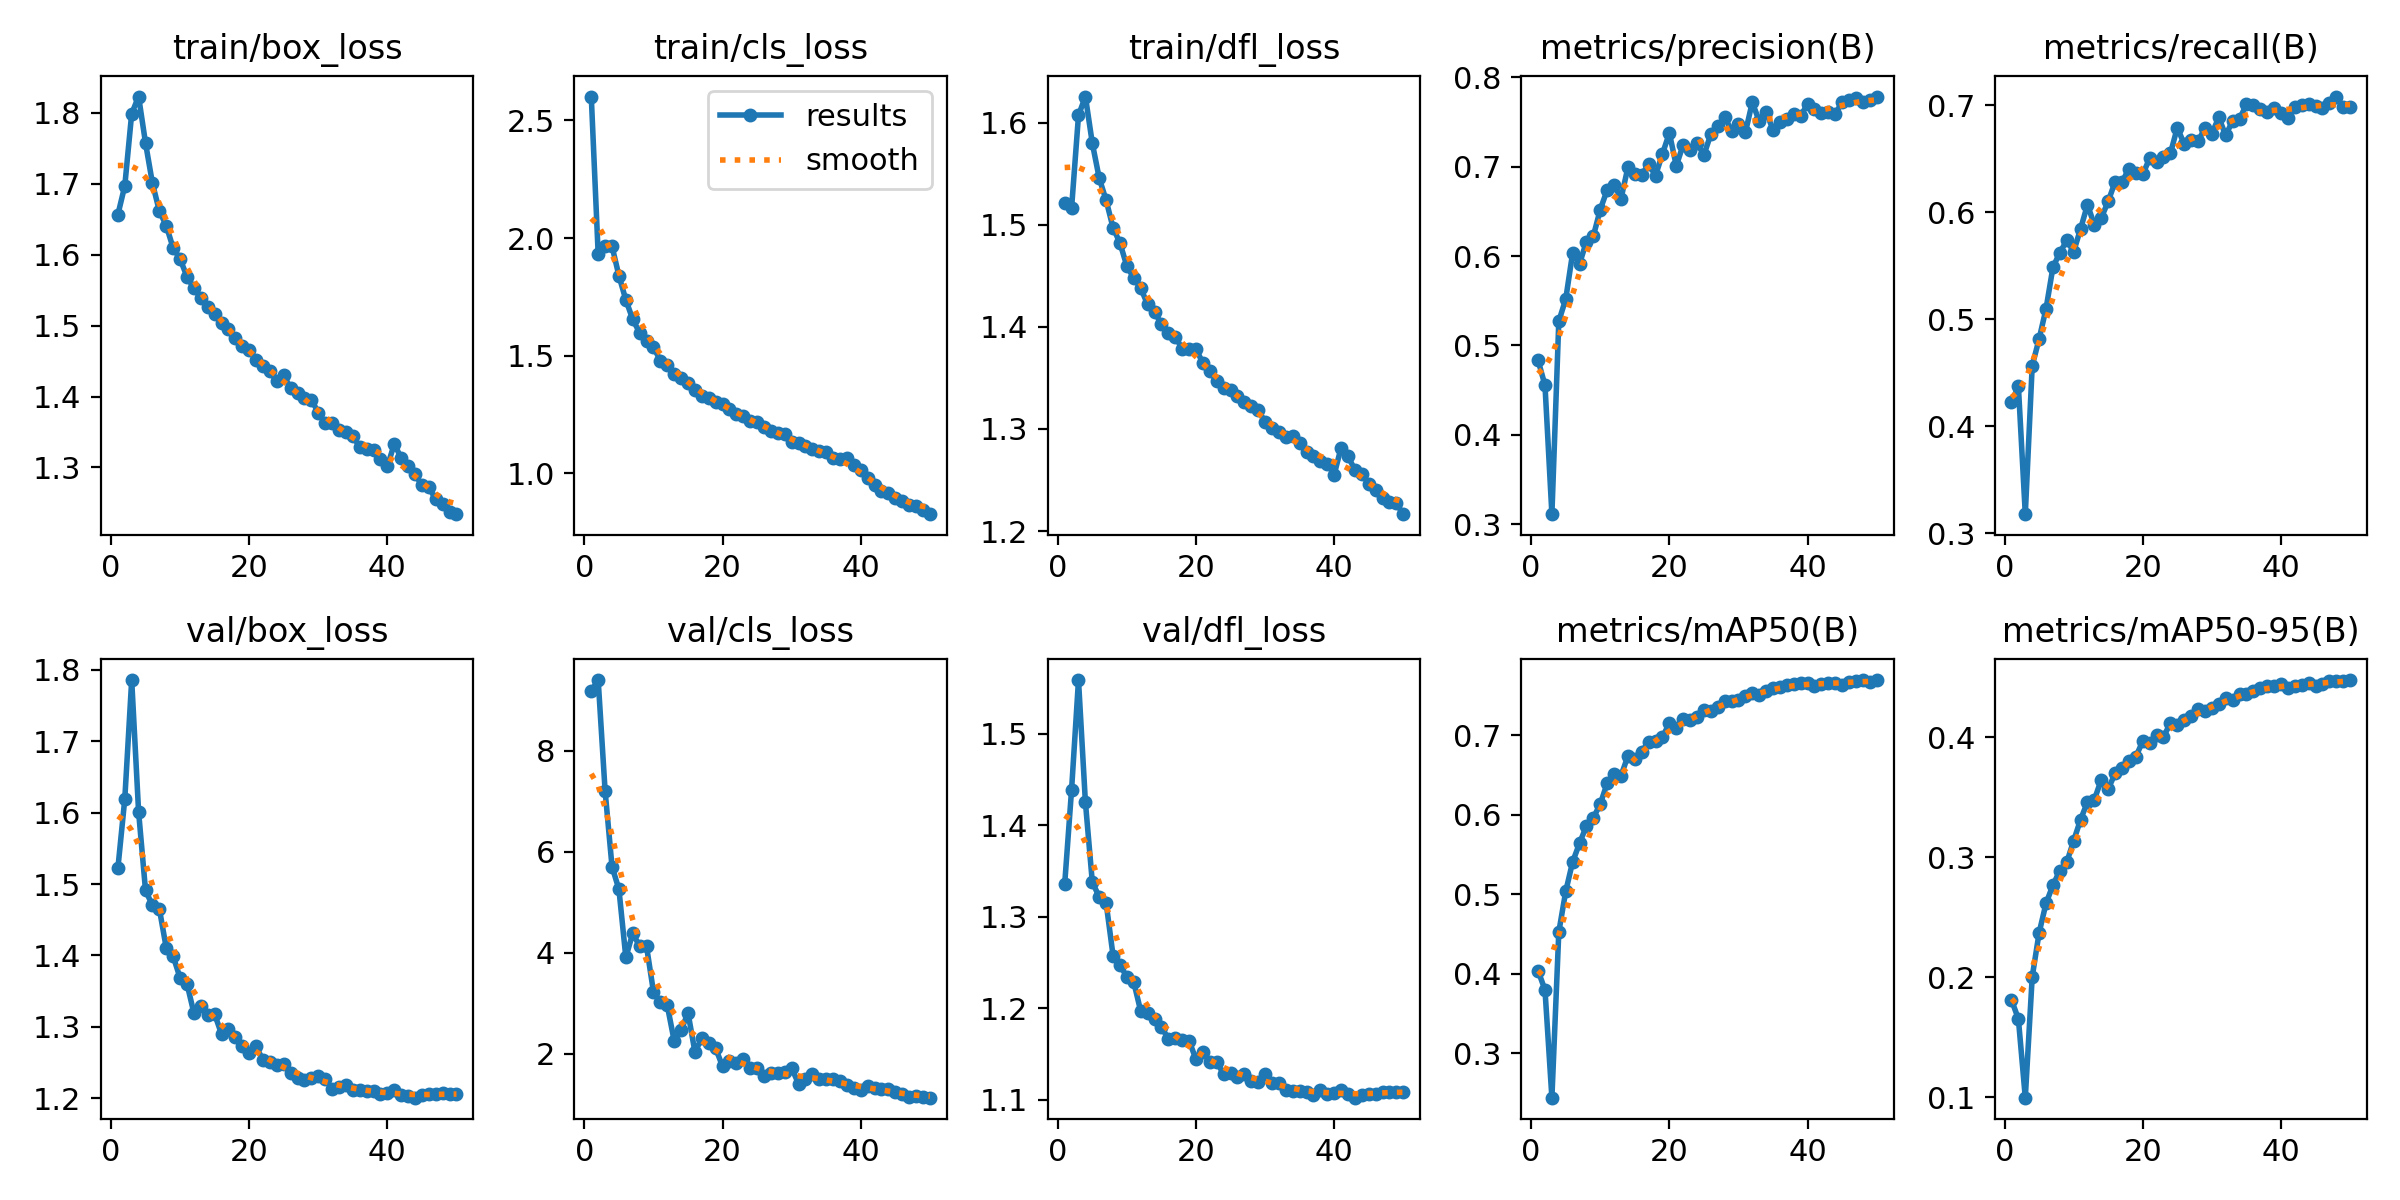

Values plotted in this chart, from the file beside it:
epoch, time, train/box_loss, train/cls_loss, train/dfl_loss, metrics/precision(B), metrics/recall(B), metrics/mAP50(B), metrics/mAP50-95(B), val/box_loss, val/cls_loss, val/dfl_loss, lr/pg0, lr/pg1, lr/pg2, lr/pg3, lr/pg4, lr/pg5, lr/pg6, lr/pg7
1, 302.8, 1.656, 2.601, 1.521, 0.4835, 0.4226, 0.4036, 0.1812, 1.522, 9.189, 1.336, 0.009989, 0.00333, 0.009989, 0.00333, 0.009989, 0.00333, 0.009989, 0.00333
2, 589.9, 1.697, 1.931, 1.516, 0.4555, 0.4376, 0.3795, 0.1653, 1.619, 9.403, 1.439, 0.01959, 0.006531, 0.01959, 0.006531, 0.01959, 0.006531, 0.01959, 0.006531
3, 862.5, 1.799, 1.967, 1.607, 0.3114, 0.318, 0.2439, 0.09971, 1.786, 7.211, 1.559, 0.0288, 0.0096, 0.0288, 0.0096, 0.0288, 0.0096, 0.0288, 0.0096
4, 1135, 1.823, 1.965, 1.626, 0.5272, 0.4566, 0.4523, 0.2002, 1.601, 5.71, 1.425, 0.02822, 0.009406, 0.02822, 0.009406, 0.02822, 0.009406, 0.02822, 0.009406
5, 1406, 1.757, 1.84, 1.58, 0.5517, 0.4817, 0.5034, 0.2371, 1.491, 5.261, 1.338, 0.02762, 0.009208, 0.02762, 0.009208, 0.02762, 0.009208, 0.02762, 0.009208
6, 1677, 1.701, 1.738, 1.546, 0.6035, 0.5098, 0.5406, 0.2615, 1.47, 3.914, 1.322, 0.02703, 0.00901, 0.02703, 0.00901, 0.02703, 0.00901, 0.02703, 0.00901
7, 1942, 1.662, 1.654, 1.524, 0.5913, 0.5487, 0.5639, 0.2767, 1.465, 4.388, 1.315, 0.02644, 0.008812, 0.02644, 0.008812, 0.02644, 0.008812, 0.02644, 0.008812
8, 2207, 1.641, 1.598, 1.497, 0.6162, 0.5623, 0.5859, 0.2888, 1.411, 4.134, 1.258, 0.02584, 0.008614, 0.02584, 0.008614, 0.02584, 0.008614, 0.02584, 0.008614
9, 2475, 1.609, 1.562, 1.482, 0.6224, 0.5737, 0.5962, 0.2957, 1.399, 4.128, 1.247, 0.02525, 0.008416, 0.02525, 0.008416, 0.02525, 0.008416, 0.02525, 0.008416
10, 2736, 1.594, 1.537, 1.459, 0.652, 0.5633, 0.6133, 0.3137, 1.369, 3.231, 1.235, 0.02465, 0.008218, 0.02465, 0.008218, 0.02465, 0.008218, 0.02465, 0.008218
11, 2994, 1.569, 1.479, 1.448, 0.6739, 0.5845, 0.6395, 0.3312, 1.361, 3.019, 1.229, 0.02406, 0.00802, 0.02406, 0.00802, 0.02406, 0.00802, 0.02406, 0.00802
12, 3259, 1.553, 1.461, 1.438, 0.6796, 0.6071, 0.6509, 0.346, 1.319, 2.961, 1.197, 0.02347, 0.007822, 0.02347, 0.007822, 0.02347, 0.007822, 0.02347, 0.007822
13, 3523, 1.539, 1.421, 1.422, 0.6642, 0.588, 0.6487, 0.348, 1.33, 2.257, 1.195, 0.02287, 0.007624, 0.02287, 0.007624, 0.02287, 0.007624, 0.02287, 0.007624
14, 3788, 1.526, 1.406, 1.414, 0.6991, 0.5949, 0.6738, 0.3645, 1.317, 2.47, 1.188, 0.02228, 0.007426, 0.02228, 0.007426, 0.02228, 0.007426, 0.02228, 0.007426
15, 4057, 1.516, 1.383, 1.403, 0.6915, 0.6102, 0.6705, 0.3568, 1.318, 2.812, 1.179, 0.02168, 0.007228, 0.02168, 0.007228, 0.02168, 0.007228, 0.02168, 0.007228
16, 4334, 1.503, 1.354, 1.394, 0.6912, 0.6286, 0.6794, 0.3698, 1.29, 2.041, 1.167, 0.02109, 0.00703, 0.02109, 0.00703, 0.02109, 0.00703, 0.02109, 0.00703
17, 4604, 1.495, 1.329, 1.39, 0.7025, 0.6283, 0.6916, 0.374, 1.298, 2.309, 1.167, 0.0205, 0.006832, 0.0205, 0.006832, 0.0205, 0.006832, 0.0205, 0.006832
18, 4876, 1.483, 1.321, 1.379, 0.6901, 0.6408, 0.6932, 0.3805, 1.285, 2.216, 1.165, 0.0199, 0.006634, 0.0199, 0.006634, 0.0199, 0.006634, 0.0199, 0.006634
19, 5141, 1.471, 1.303, 1.378, 0.7143, 0.637, 0.6976, 0.3837, 1.273, 2.111, 1.165, 0.01931, 0.006436, 0.01931, 0.006436, 0.01931, 0.006436, 0.01931, 0.006436
20, 5404, 1.466, 1.297, 1.378, 0.7375, 0.6355, 0.715, 0.3967, 1.264, 1.753, 1.144, 0.01871, 0.006238, 0.01871, 0.006238, 0.01871, 0.006238, 0.01871, 0.006238
21, 5664, 1.451, 1.273, 1.365, 0.7009, 0.6505, 0.7086, 0.3951, 1.273, 1.865, 1.152, 0.01812, 0.00604, 0.01812, 0.00604, 0.01812, 0.00604, 0.01812, 0.00604
22, 5928, 1.443, 1.254, 1.357, 0.7244, 0.6474, 0.7202, 0.4021, 1.253, 1.827, 1.141, 0.01753, 0.005842, 0.01753, 0.005842, 0.01753, 0.005842, 0.01753, 0.005842
23, 6194, 1.435, 1.243, 1.347, 0.7184, 0.6518, 0.7189, 0.4001, 1.251, 1.897, 1.142, 0.01693, 0.005644, 0.01693, 0.005644, 0.01693, 0.005644, 0.01693, 0.005644
24, 6459, 1.422, 1.222, 1.34, 0.7262, 0.655, 0.7223, 0.4118, 1.247, 1.717, 1.128, 0.01634, 0.005446, 0.01634, 0.005446, 0.01634, 0.005446, 0.01634, 0.005446
25, 6723, 1.43, 1.22, 1.338, 0.713, 0.6792, 0.7311, 0.41, 1.247, 1.717, 1.129, 0.01574, 0.005248, 0.01574, 0.005248, 0.01574, 0.005248, 0.01574, 0.005248
26, 6989, 1.412, 1.198, 1.332, 0.7363, 0.6636, 0.7308, 0.4145, 1.236, 1.557, 1.125, 0.01515, 0.00505, 0.01515, 0.00505, 0.01515, 0.00505, 0.01515, 0.00505
27, 7260, 1.405, 1.181, 1.327, 0.7451, 0.6674, 0.7348, 0.4179, 1.228, 1.624, 1.128, 0.01456, 0.004852, 0.01456, 0.004852, 0.01456, 0.004852, 0.01456, 0.004852
28, 7524, 1.398, 1.173, 1.322, 0.7557, 0.6665, 0.7435, 0.4237, 1.226, 1.615, 1.12, 0.01396, 0.004654, 0.01396, 0.004654, 0.01396, 0.004654, 0.01396, 0.004654
29, 7802, 1.396, 1.168, 1.319, 0.7399, 0.6785, 0.7434, 0.4219, 1.229, 1.635, 1.12, 0.01337, 0.004456, 0.01337, 0.004456, 0.01337, 0.004456, 0.01337, 0.004456
30, 8078, 1.377, 1.135, 1.307, 0.7477, 0.6736, 0.7437, 0.424, 1.231, 1.715, 1.128, 0.01277, 0.004258, 0.01277, 0.004258, 0.01277, 0.004258, 0.01277, 0.004258
31, 8353, 1.363, 1.129, 1.3, 0.7382, 0.6886, 0.7494, 0.4276, 1.227, 1.411, 1.119, 0.01218, 0.00406, 0.01218, 0.00406, 0.01218, 0.00406, 0.01218, 0.00406
32, 8627, 1.362, 1.117, 1.297, 0.772, 0.672, 0.7527, 0.4328, 1.213, 1.505, 1.118, 0.01159, 0.003862, 0.01159, 0.003862, 0.01159, 0.003862, 0.01159, 0.003862
33, 8894, 1.352, 1.104, 1.292, 0.7509, 0.6854, 0.7503, 0.4309, 1.216, 1.598, 1.111, 0.01099, 0.003664, 0.01099, 0.003664, 0.01099, 0.003664, 0.01099, 0.003664
34, 9163, 1.351, 1.094, 1.293, 0.7614, 0.6871, 0.7552, 0.436, 1.218, 1.506, 1.11, 0.0104, 0.003466, 0.0104, 0.003466, 0.0104, 0.003466, 0.0104, 0.003466
35, 9436, 1.344, 1.092, 1.286, 0.7411, 0.7007, 0.7589, 0.4358, 1.211, 1.509, 1.109, 0.009804, 0.003268, 0.009804, 0.003268, 0.009804, 0.003268, 0.009804, 0.003268
36, 9713, 1.329, 1.067, 1.277, 0.75, 0.7003, 0.7608, 0.4387, 1.211, 1.511, 1.108, 0.00921, 0.00307, 0.00921, 0.00307, 0.00921, 0.00307, 0.00921, 0.00307
37, 9989, 1.327, 1.062, 1.274, 0.7532, 0.6965, 0.7634, 0.4411, 1.21, 1.464, 1.106, 0.008616, 0.002872, 0.008616, 0.002872, 0.008616, 0.002872, 0.008616, 0.002872
38, 10257, 1.325, 1.065, 1.268, 0.7591, 0.694, 0.7644, 0.4429, 1.211, 1.39, 1.111, 0.008022, 0.002674, 0.008022, 0.002674, 0.008022, 0.002674, 0.008022, 0.002674
39, 10524, 1.312, 1.038, 1.266, 0.7566, 0.6971, 0.765, 0.4426, 1.206, 1.317, 1.106, 0.007428, 0.002476, 0.007428, 0.002476, 0.007428, 0.002476, 0.007428, 0.002476
40, 10796, 1.301, 1.015, 1.255, 0.77, 0.693, 0.7661, 0.4442, 1.207, 1.282, 1.107, 0.006834, 0.002278, 0.006834, 0.002278, 0.006834, 0.002278, 0.006834, 0.002278
41, 11040, 1.333, 0.9796, 1.282, 0.7641, 0.688, 0.7622, 0.4412, 1.212, 1.357, 1.11, 0.00624, 0.00208, 0.00624, 0.00208, 0.00624, 0.00208, 0.00624, 0.00208
42, 11283, 1.313, 0.9512, 1.273, 0.7598, 0.6982, 0.7644, 0.4425, 1.204, 1.319, 1.106, 0.005646, 0.001882, 0.005646, 0.001882, 0.005646, 0.001882, 0.005646, 0.001882
43, 11524, 1.303, 0.9253, 1.26, 0.761, 0.7002, 0.7658, 0.4437, 1.203, 1.302, 1.102, 0.005052, 0.001684, 0.005052, 0.001684, 0.005052, 0.001684, 0.005052, 0.001684
44, 11766, 1.291, 0.9171, 1.256, 0.7591, 0.7011, 0.7653, 0.4449, 1.201, 1.303, 1.106, 0.004458, 0.001486, 0.004458, 0.001486, 0.004458, 0.001486, 0.004458, 0.001486
45, 12004, 1.275, 0.8944, 1.246, 0.7719, 0.6995, 0.7633, 0.4423, 1.204, 1.244, 1.107, 0.003864, 0.001288, 0.003864, 0.001288, 0.003864, 0.001288, 0.003864, 0.001288
46, 12245, 1.272, 0.8811, 1.24, 0.7742, 0.6975, 0.7663, 0.4445, 1.206, 1.21, 1.107, 0.00327, 0.00109, 0.00327, 0.00109, 0.00327, 0.00109, 0.00327, 0.00109
47, 12486, 1.255, 0.8673, 1.232, 0.7762, 0.7019, 0.7687, 0.4469, 1.206, 1.15, 1.108, 0.002676, 0.000892, 0.002676, 0.000892, 0.002676, 0.000892, 0.002676, 0.000892
48, 12724, 1.248, 0.8633, 1.228, 0.7723, 0.7081, 0.7693, 0.4471, 1.207, 1.159, 1.109, 0.002082, 0.000694, 0.002082, 0.000694, 0.002082, 0.000694, 0.002082, 0.000694
49, 12964, 1.238, 0.8448, 1.227, 0.7746, 0.698, 0.7669, 0.4469, 1.206, 1.15, 1.109, 0.001488, 0.000496, 0.001488, 0.000496, 0.001488, 0.000496, 0.001488, 0.000496
50, 13218, 1.234, 0.827, 1.217, 0.7784, 0.6982, 0.7688, 0.4475, 1.206, 1.134, 1.109, 0.000894, 0.000298, 0.000894, 0.000298, 0.000894, 0.000298, 0.000894, 0.000298
